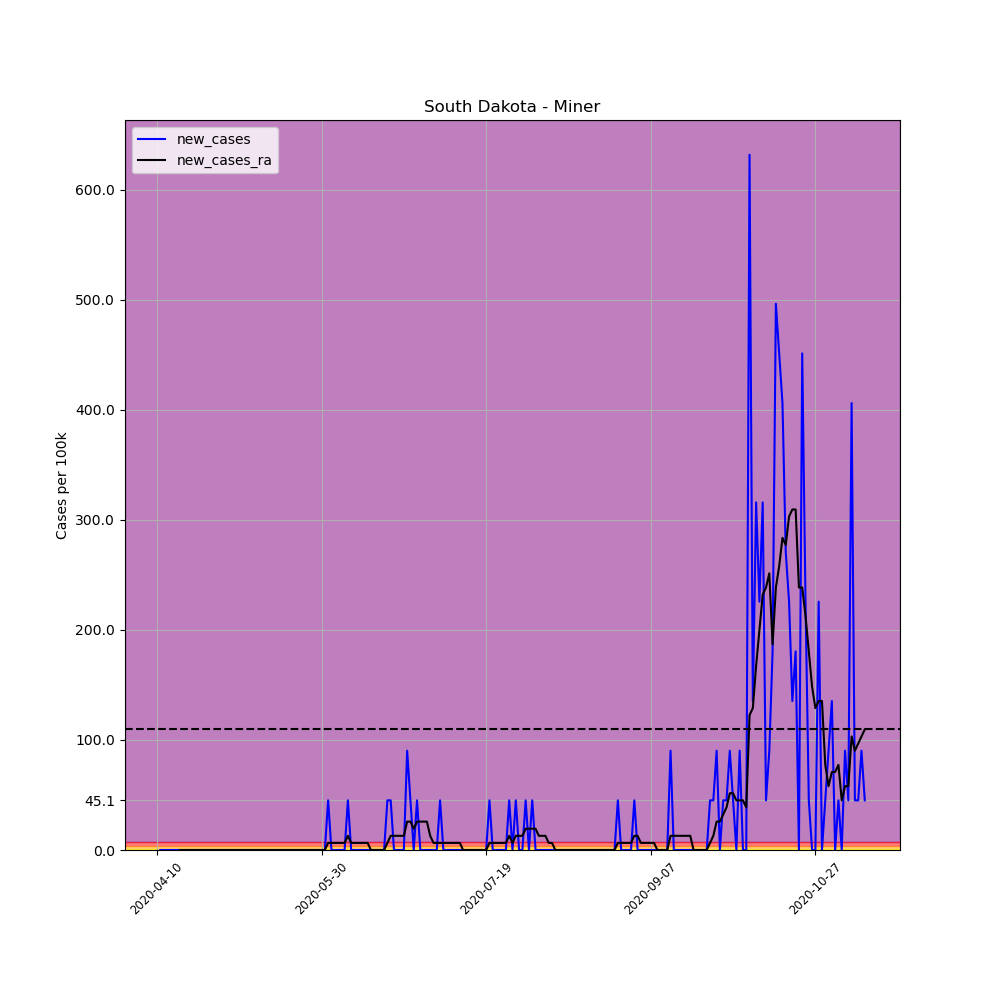

The table this chart was drawn from, first rows:
, date, county, state, fips, cases, deaths, COUNTY, STNAME, CTYNAME, POPESTIMATE2019, per_100k, per_100k_ra, new_cases, new_cases_ra
603034, 2020-04-10, Miner, South Dakota, 46097, 1, 0, 97, South Dakota, Miner, 2216, 45.13, , , 
603035, 2020-04-11, Miner, South Dakota, 46097, 1, 0, 97, South Dakota, Miner, 2216, 45.13, , 0.0, 
603036, 2020-04-12, Miner, South Dakota, 46097, 1, 0, 97, South Dakota, Miner, 2216, 45.13, , 0.0, 
603037, 2020-04-13, Miner, South Dakota, 46097, 1, 0, 97, South Dakota, Miner, 2216, 45.13, , 0.0, 
603038, 2020-04-14, Miner, South Dakota, 46097, 1, 0, 97, South Dakota, Miner, 2216, 45.13, , 0.0, 
603039, 2020-04-15, Miner, South Dakota, 46097, 1, 0, 97, South Dakota, Miner, 2216, 45.13, , 0.0, 
603040, 2020-04-16, Miner, South Dakota, 46097, 1, 0, 97, South Dakota, Miner, 2216, 45.13, 45.13, 0.0, 
603041, 2020-04-17, Miner, South Dakota, 46097, 1, 0, 97, South Dakota, Miner, 2216, 45.13, 45.13, 0.0, 0.0
603042, 2020-04-18, Miner, South Dakota, 46097, 1, 0, 97, South Dakota, Miner, 2216, 45.13, 45.13, 0.0, 0.0
603043, 2020-04-19, Miner, South Dakota, 46097, 1, 0, 97, South Dakota, Miner, 2216, 45.13, 45.13, 0.0, 0.0
603044, 2020-04-20, Miner, South Dakota, 46097, 1, 0, 97, South Dakota, Miner, 2216, 45.13, 45.13, 0.0, 0.0
603045, 2020-04-21, Miner, South Dakota, 46097, 1, 0, 97, South Dakota, Miner, 2216, 45.13, 45.13, 0.0, 0.0
603046, 2020-04-22, Miner, South Dakota, 46097, 1, 0, 97, South Dakota, Miner, 2216, 45.13, 45.13, 0.0, 0.0
603047, 2020-04-23, Miner, South Dakota, 46097, 1, 0, 97, South Dakota, Miner, 2216, 45.13, 45.13, 0.0, 0.0
603048, 2020-04-24, Miner, South Dakota, 46097, 1, 0, 97, South Dakota, Miner, 2216, 45.13, 45.13, 0.0, 0.0
603049, 2020-04-25, Miner, South Dakota, 46097, 1, 0, 97, South Dakota, Miner, 2216, 45.13, 45.13, 0.0, 0.0
603050, 2020-04-26, Miner, South Dakota, 46097, 1, 0, 97, South Dakota, Miner, 2216, 45.13, 45.13, 0.0, 0.0
603051, 2020-04-27, Miner, South Dakota, 46097, 1, 0, 97, South Dakota, Miner, 2216, 45.13, 45.13, 0.0, 0.0
603052, 2020-04-28, Miner, South Dakota, 46097, 1, 0, 97, South Dakota, Miner, 2216, 45.13, 45.13, 0.0, 0.0
603053, 2020-04-29, Miner, South Dakota, 46097, 1, 0, 97, South Dakota, Miner, 2216, 45.13, 45.13, 0.0, 0.0
603054, 2020-04-30, Miner, South Dakota, 46097, 1, 0, 97, South Dakota, Miner, 2216, 45.13, 45.13, 0.0, 0.0
603055, 2020-05-01, Miner, South Dakota, 46097, 1, 0, 97, South Dakota, Miner, 2216, 45.13, 45.13, 0.0, 0.0
603056, 2020-05-02, Miner, South Dakota, 46097, 1, 0, 97, South Dakota, Miner, 2216, 45.13, 45.13, 0.0, 0.0
603057, 2020-05-03, Miner, South Dakota, 46097, 1, 0, 97, South Dakota, Miner, 2216, 45.13, 45.13, 0.0, 0.0
603058, 2020-05-04, Miner, South Dakota, 46097, 1, 0, 97, South Dakota, Miner, 2216, 45.13, 45.13, 0.0, 0.0
603059, 2020-05-05, Miner, South Dakota, 46097, 1, 0, 97, South Dakota, Miner, 2216, 45.13, 45.13, 0.0, 0.0
603060, 2020-05-06, Miner, South Dakota, 46097, 1, 0, 97, South Dakota, Miner, 2216, 45.13, 45.13, 0.0, 0.0
603061, 2020-05-07, Miner, South Dakota, 46097, 1, 0, 97, South Dakota, Miner, 2216, 45.13, 45.13, 0.0, 0.0
603062, 2020-05-08, Miner, South Dakota, 46097, 1, 0, 97, South Dakota, Miner, 2216, 45.13, 45.13, 0.0, 0.0
603063, 2020-05-09, Miner, South Dakota, 46097, 1, 0, 97, South Dakota, Miner, 2216, 45.13, 45.13, 0.0, 0.0
603064, 2020-05-10, Miner, South Dakota, 46097, 1, 0, 97, South Dakota, Miner, 2216, 45.13, 45.13, 0.0, 0.0
603065, 2020-05-11, Miner, South Dakota, 46097, 1, 0, 97, South Dakota, Miner, 2216, 45.13, 45.13, 0.0, 0.0
603066, 2020-05-12, Miner, South Dakota, 46097, 1, 0, 97, South Dakota, Miner, 2216, 45.13, 45.13, 0.0, 0.0
603067, 2020-05-13, Miner, South Dakota, 46097, 1, 0, 97, South Dakota, Miner, 2216, 45.13, 45.13, 0.0, 0.0
603068, 2020-05-14, Miner, South Dakota, 46097, 1, 0, 97, South Dakota, Miner, 2216, 45.13, 45.13, 0.0, 0.0
603069, 2020-05-15, Miner, South Dakota, 46097, 1, 0, 97, South Dakota, Miner, 2216, 45.13, 45.13, 0.0, 0.0
603070, 2020-05-16, Miner, South Dakota, 46097, 1, 0, 97, South Dakota, Miner, 2216, 45.13, 45.13, 0.0, 0.0
603071, 2020-05-17, Miner, South Dakota, 46097, 1, 0, 97, South Dakota, Miner, 2216, 45.13, 45.13, 0.0, 0.0
603072, 2020-05-18, Miner, South Dakota, 46097, 1, 0, 97, South Dakota, Miner, 2216, 45.13, 45.13, 0.0, 0.0
603073, 2020-05-19, Miner, South Dakota, 46097, 1, 0, 97, South Dakota, Miner, 2216, 45.13, 45.13, 0.0, 0.0
603074, 2020-05-20, Miner, South Dakota, 46097, 1, 0, 97, South Dakota, Miner, 2216, 45.13, 45.13, 0.0, 0.0
603075, 2020-05-21, Miner, South Dakota, 46097, 1, 0, 97, South Dakota, Miner, 2216, 45.13, 45.13, 0.0, 0.0
603076, 2020-05-22, Miner, South Dakota, 46097, 1, 0, 97, South Dakota, Miner, 2216, 45.13, 45.13, 0.0, 0.0
603077, 2020-05-23, Miner, South Dakota, 46097, 1, 0, 97, South Dakota, Miner, 2216, 45.13, 45.13, 0.0, 0.0
603078, 2020-05-24, Miner, South Dakota, 46097, 1, 0, 97, South Dakota, Miner, 2216, 45.13, 45.13, 0.0, 0.0
603079, 2020-05-25, Miner, South Dakota, 46097, 1, 0, 97, South Dakota, Miner, 2216, 45.13, 45.13, 0.0, 0.0
603080, 2020-05-26, Miner, South Dakota, 46097, 1, 0, 97, South Dakota, Miner, 2216, 45.13, 45.13, 0.0, 0.0
603081, 2020-05-27, Miner, South Dakota, 46097, 1, 0, 97, South Dakota, Miner, 2216, 45.13, 45.13, 0.0, 0.0
603082, 2020-05-28, Miner, South Dakota, 46097, 1, 0, 97, South Dakota, Miner, 2216, 45.13, 45.13, 0.0, 0.0
603083, 2020-05-29, Miner, South Dakota, 46097, 1, 0, 97, South Dakota, Miner, 2216, 45.13, 45.13, 0.0, 0.0
603084, 2020-05-30, Miner, South Dakota, 46097, 1, 0, 97, South Dakota, Miner, 2216, 45.13, 45.13, 0.0, 0.0
603085, 2020-05-31, Miner, South Dakota, 46097, 1, 0, 97, South Dakota, Miner, 2216, 45.13, 45.13, 0.0, 0.0
603086, 2020-06-01, Miner, South Dakota, 46097, 2, 0, 97, South Dakota, Miner, 2216, 90.25, 51.57, 45.13, 6.447
603087, 2020-06-02, Miner, South Dakota, 46097, 2, 0, 97, South Dakota, Miner, 2216, 90.25, 58.02, 0.0, 6.447
603088, 2020-06-03, Miner, South Dakota, 46097, 2, 0, 97, South Dakota, Miner, 2216, 90.25, 64.47, 0.0, 6.447
603089, 2020-06-04, Miner, South Dakota, 46097, 2, 0, 97, South Dakota, Miner, 2216, 90.25, 70.91, 0.0, 6.447
603090, 2020-06-05, Miner, South Dakota, 46097, 2, 0, 97, South Dakota, Miner, 2216, 90.25, 77.36, 0.0, 6.447
603091, 2020-06-06, Miner, South Dakota, 46097, 2, 0, 97, South Dakota, Miner, 2216, 90.25, 83.81, 0.0, 6.447
603092, 2020-06-07, Miner, South Dakota, 46097, 3, 0, 97, South Dakota, Miner, 2216, 135.4, 96.7, 45.13, 12.89
603093, 2020-06-08, Miner, South Dakota, 46097, 3, 0, 97, South Dakota, Miner, 2216, 135.4, 103.1, 0.0, 6.447
... 156 more rows
